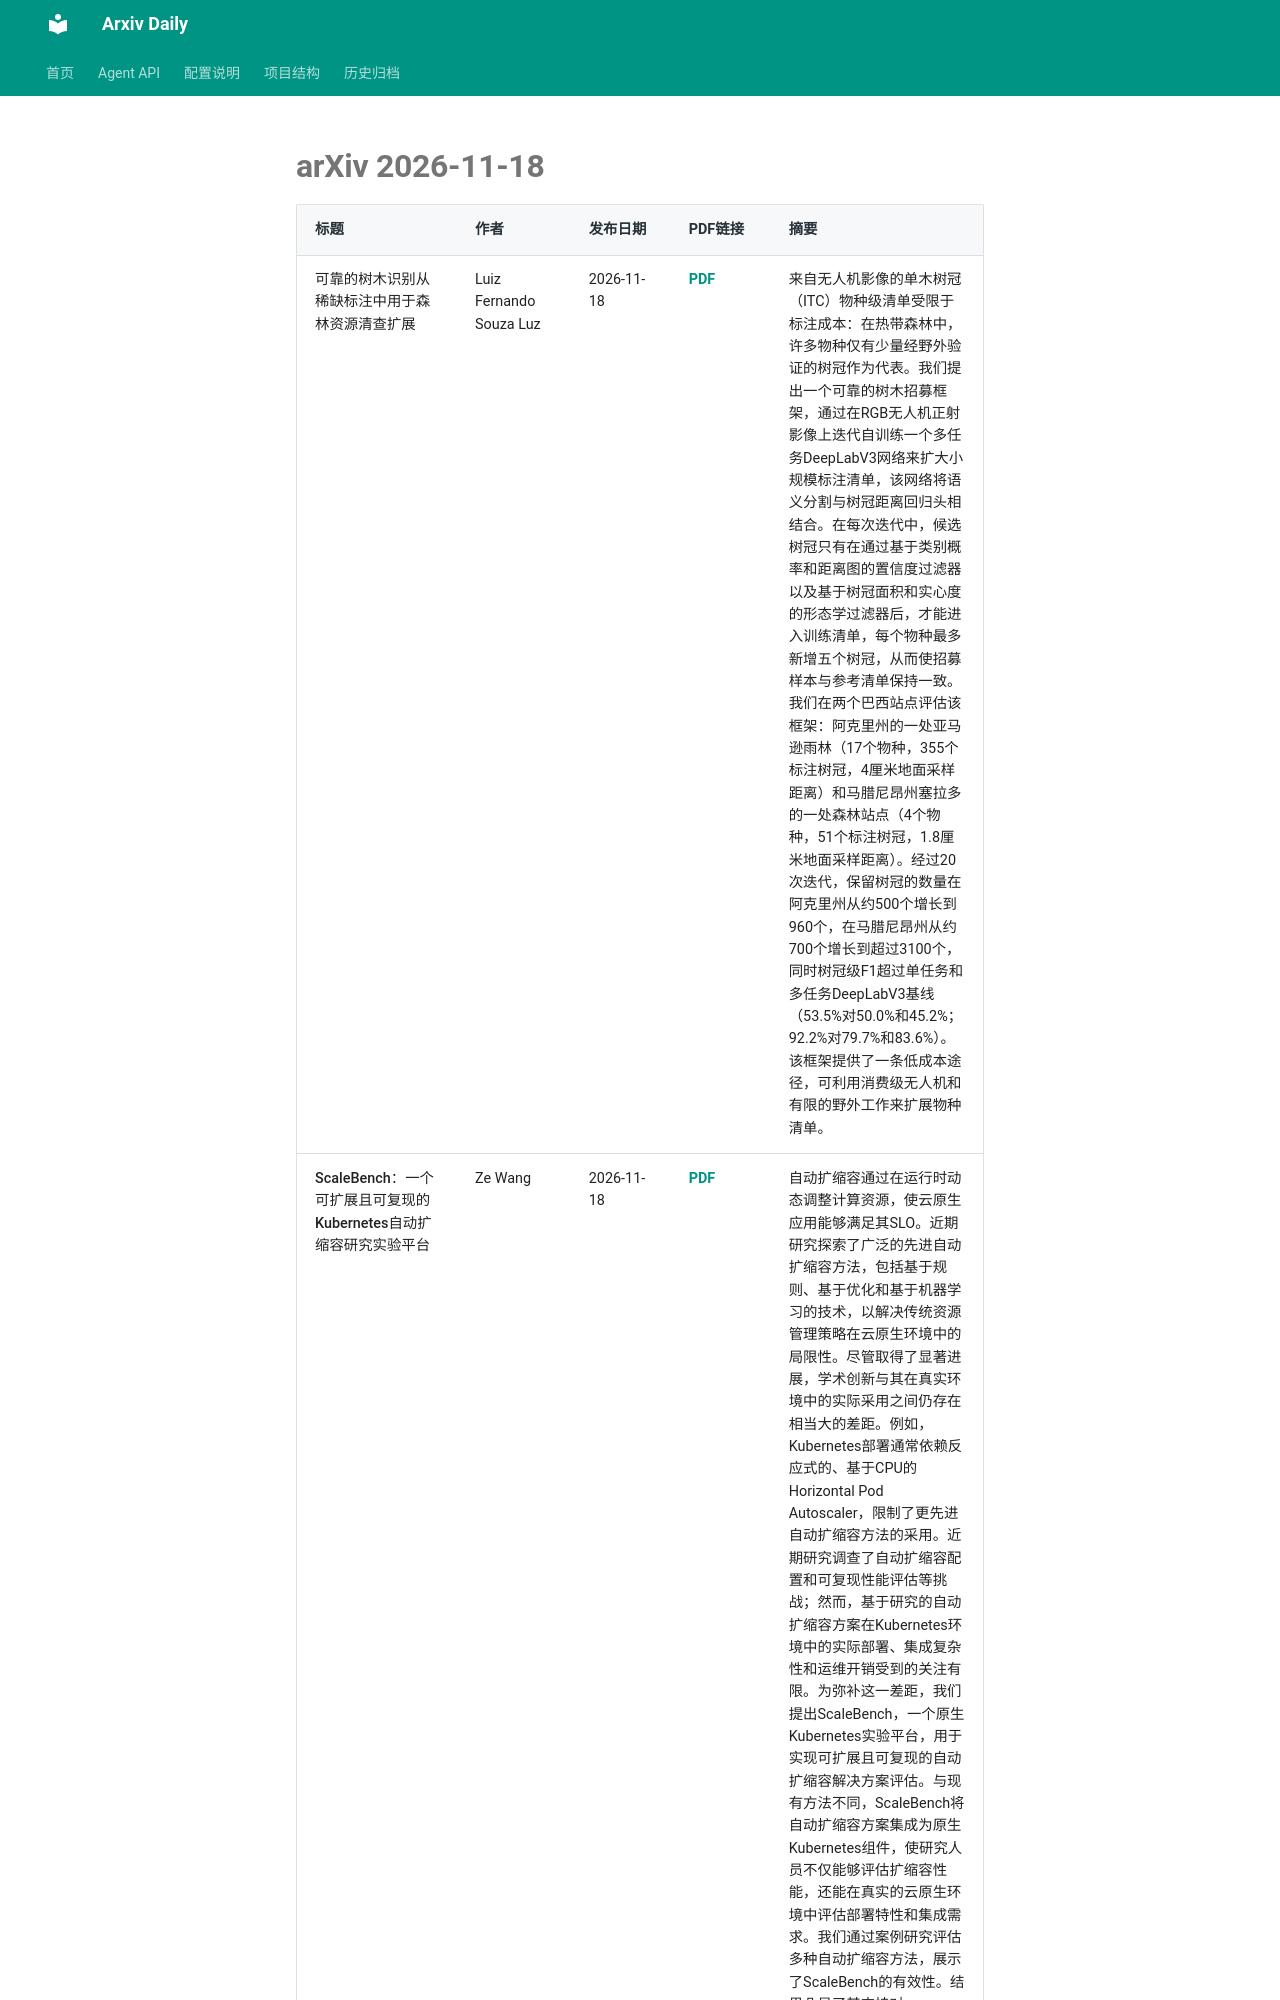

repository: Lcollection/Arxiv_Daily · page: daily-papers/2026-11-18-arxiv/index.html · generator: mkdocs

# arXiv 2026-11-18

| 标题 | 作者 | 发布日期 | PDF链接 | 摘要 |
|------|------|----------|--------|------|
| 可靠的树木识别从稀缺标注中用于森林资源清查扩展 | Luiz Fernando Souza Luz | 2026-11-18 | [PDF](https://arxiv.org/pdf/2611.24401v1) | 来自无人机影像的单木树冠（ITC）物种级清单受限于标注成本：在热带森林中，许多物种仅有少量经野外验证的树冠作为代表。我们提出一个可靠的树木招募框架，通过在RGB无人机正射影像上迭代自训练一个多任务DeepLabV3网络来扩大小规模标注清单，该网络将语义分割与树冠距离回归头相结合。在每次迭代中，候选树冠只有在通过基于类别概率和距离图的置信度过滤器以及基于树冠面积和实心度的形态学过滤器后，才能进入训练清单，每个物种最多新增五个树冠，从而使招募样本与参考清单保持一致。我们在两个巴西站点评估该框架：阿克里州的一处亚马逊雨林（17个物种，355个标注树冠，4厘米地面采样距离）和马腊尼昂州塞拉多的一处森林站点（4个物种，51个标注树冠，1.8厘米地面采样距离）。经过20次迭代，保留树冠的数量在阿克里州从约500个增长到960个，在马腊尼昂州从约700个增长到超过3100个，同时树冠级F1超过单任务和多任务DeepLabV3基线（53.5%对50.0%和45.2%；92.2%对79.7%和83.6%）。该框架提供了一条低成本途径，可利用消费级无人机和有限的野外工作来扩展物种清单。 |
| ScaleBench：一个可扩展且可复现的Kubernetes自动扩缩容研究实验平台 | Ze Wang | 2026-11-18 | [PDF](https://arxiv.org/pdf/2611.24398v1) | 自动扩缩容通过在运行时动态调整计算资源，使云原生应用能够满足其SLO。近期研究探索了广泛的先进自动扩缩容方法，包括基于规则、基于优化和基于机器学习的技术，以解决传统资源管理策略在云原生环境中的局限性。尽管取得了显著进展，学术创新与其在真实环境中的实际采用之间仍存在相当大的差距。例如，Kubernetes部署通常依赖反应式的、基于CPU的Horizontal Pod Autoscaler，限制了更先进自动扩缩容方法的采用。近期研究调查了自动扩缩容配置和可复现性能评估等挑战；然而，基于研究的自动扩缩容方案在Kubernetes环境中的实际部署、集成复杂性和运维开销受到的关注有限。为弥补这一差距，我们提出ScaleBench，一个原生Kubernetes实验平台，用于实现可扩展且可复现的自动扩缩容解决方案评估。与现有方法不同，ScaleBench将自动扩缩容方案集成为原生Kubernetes组件，使研究人员不仅能够评估扩缩容性能，还能在真实的云原生环境中评估部署特性和集成需求。我们通过案例研究评估多种自动扩缩容方法，展示了ScaleBench的有效性。结果凸显了其支持对Kubernetes自动扩缩容方法进行
